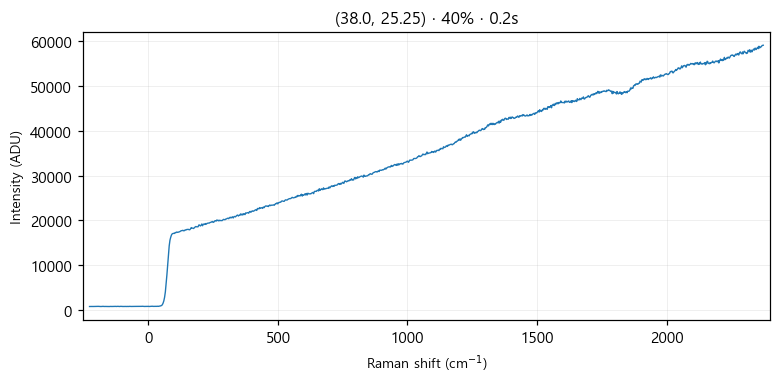

Source data for this figure (header and first rows):
# laser_power_pct, 40
# exposure_time, 0.2
# laser_nm, 532
# mode, single
pixel, raman_shift_cm-1, wavelength_nm, intensity
0, -227.1, 525.7, 826
1, -224, 525.8, 836
2, -220.9, 525.8, 835
3, -217.9, 525.9, 827
4, -214.8, 526, 836
5, -211.7, 526.1, 832
6, -208.7, 526.2, 839
7, -205.6, 526.3, 842
8, -202.5, 526.3, 853
9, -199.5, 526.4, 850
10, -196.4, 526.5, 855
11, -193.3, 526.6, 860
12, -190.3, 526.7, 846
13, -187.2, 526.8, 843
14, -184.2, 526.9, 827
15, -181.1, 526.9, 833
16, -178.1, 527, 840
17, -175, 527.1, 871
18, -171.9, 527.2, 832
19, -168.9, 527.3, 843
20, -165.8, 527.4, 840
21, -162.8, 527.5, 835
22, -159.7, 527.5, 841
23, -156.7, 527.6, 844
24, -153.6, 527.7, 829
25, -150.6, 527.8, 822
26, -147.6, 527.9, 839
27, -144.5, 528, 849
28, -141.5, 528, 831
29, -138.4, 528.1, 838
30, -135.4, 528.2, 822
31, -132.4, 528.3, 844
32, -129.3, 528.4, 836
33, -126.3, 528.5, 856
34, -123.2, 528.6, 833
35, -120.2, 528.6, 860
36, -117.2, 528.7, 861
37, -114.1, 528.8, 851
38, -111.1, 528.9, 827
39, -108.1, 529, 859
40, -105.1, 529.1, 863
41, -102, 529.1, 852
42, -99.01, 529.2, 831
43, -95.99, 529.3, 838
44, -92.97, 529.4, 855
45, -89.94, 529.5, 842
46, -86.92, 529.6, 842
47, -83.91, 529.7, 829
48, -80.89, 529.7, 846
49, -77.87, 529.8, 832
50, -74.86, 529.9, 848
51, -71.84, 530, 857
52, -68.83, 530.1, 836
53, -65.82, 530.2, 837
54, -62.81, 530.2, 843
55, -59.8, 530.3, 834
... 968 more rows
